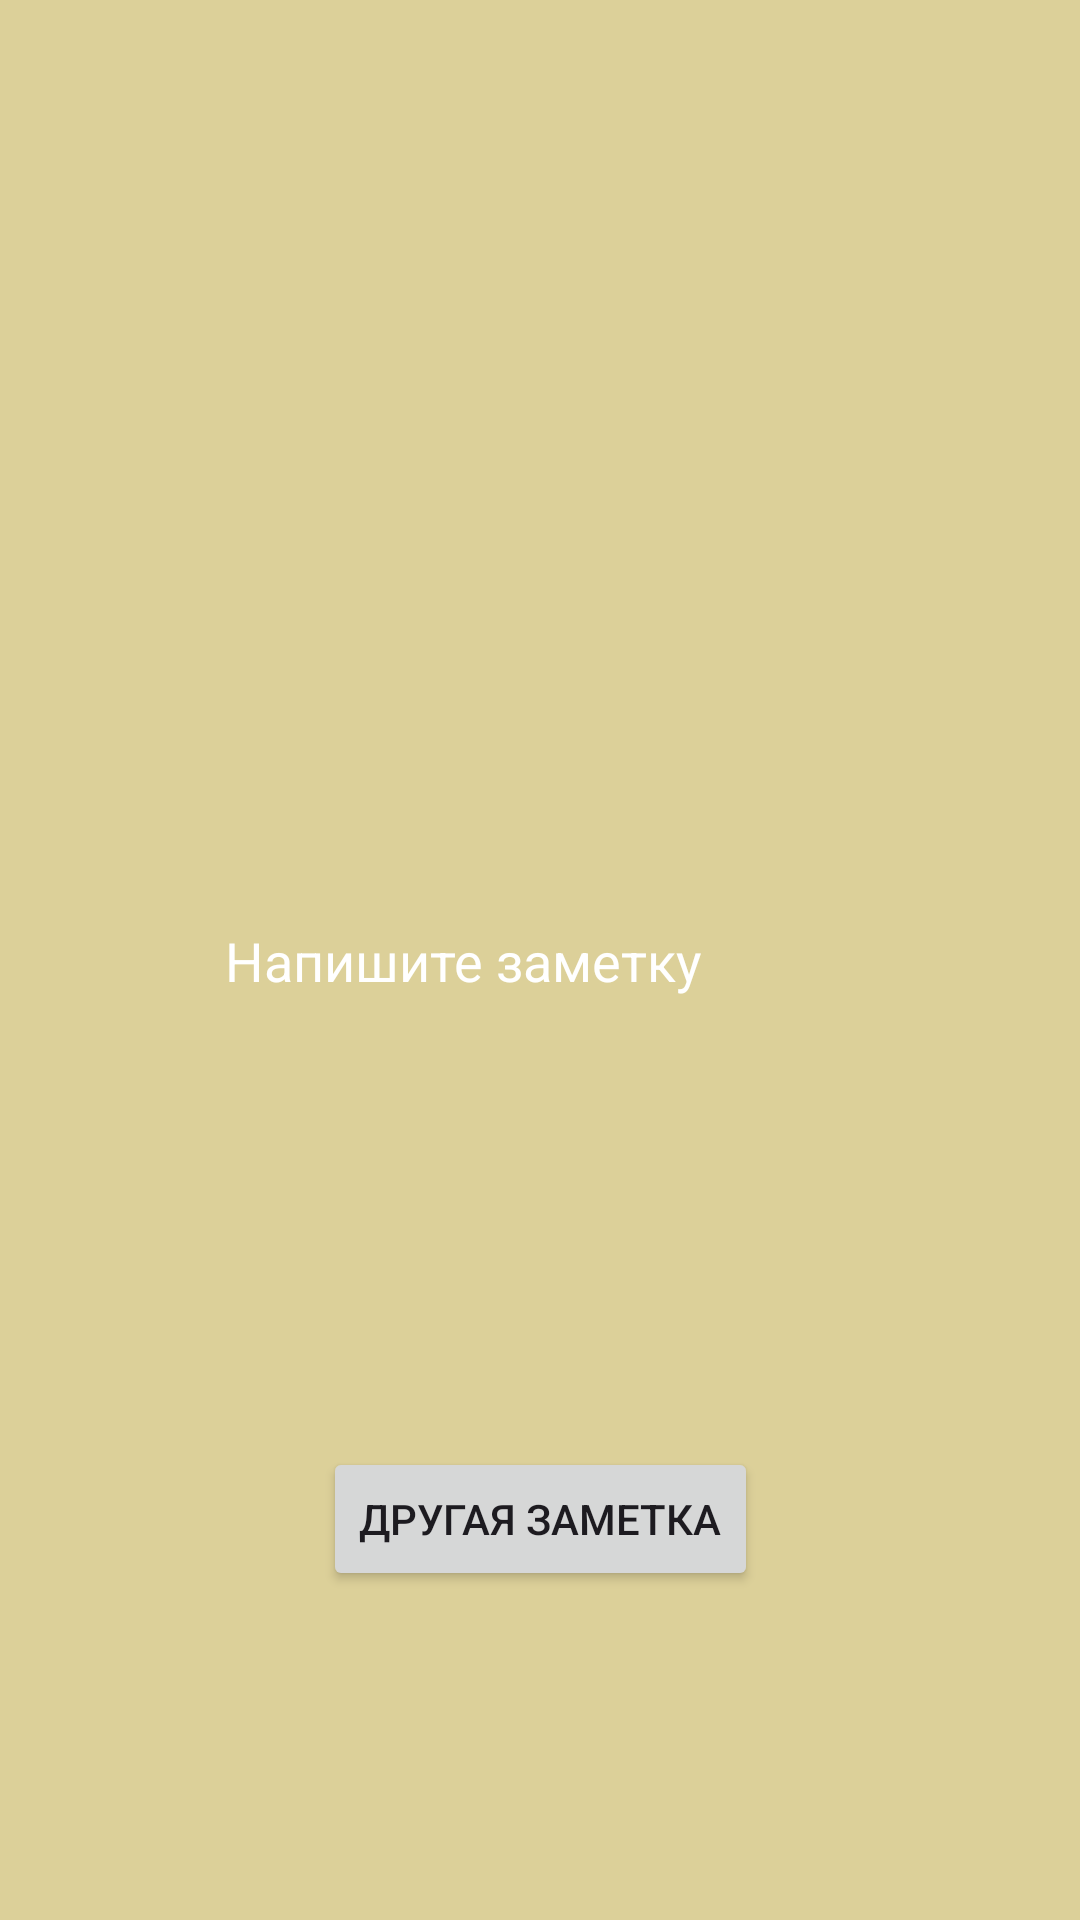

Reconstruct the res/layout file that produces this screen, plus the resources it refers to.
<!-- AndroidManifest.xml: application theme Theme.Prack10 -->
<!-- res/layout/activity_2.xml -->
<?xml version="1.0" encoding="utf-8"?>
<androidx.constraintlayout.widget.ConstraintLayout xmlns:android="http://schemas.android.com/apk/res/android"
    xmlns:app="http://schemas.android.com/apk/res-auto"
    xmlns:tools="http://schemas.android.com/tools"
    android:id="@+id/main"
    android:layout_width="match_parent"
    android:layout_height="match_parent"
    android:background="#DCD099"
    tools:context=".Activity2">


    <EditText
        android:id="@+id/text"
        android:layout_width="wrap_content"
        android:layout_height="wrap_content"
        android:background="@null"
        android:backgroundTint="@color/white"
        android:ems="10"
        android:hint="@string/Add_Note"
        android:inputType="text"
        android:textColor="@color/white"
        android:textColorHint="@color/white"
        app:layout_constraintBottom_toBottomOf="parent"
        app:layout_constraintLeft_toLeftOf="parent"
        app:layout_constraintRight_toRightOf="parent"
        app:layout_constraintTop_toTopOf="parent"
        tools:layout_editor_absoluteX="90dp"
        tools:layout_editor_absoluteY="307dp"

        />

    <Button
        android:id="@+id/next"
        android:layout_width="wrap_content"
        android:layout_height="wrap_content"
        android:layout_marginTop="150dp"
        android:onClick="nextSheet"
        android:text="@string/Next_Note"
        app:layout_constraintLeft_toLeftOf="parent"
        app:layout_constraintRight_toRightOf="parent"
        app:layout_constraintTop_toBottomOf="@id/text"
        tools:layout_editor_absoluteX="146dp"
        tools:layout_editor_absoluteY="504dp" />

</androidx.constraintlayout.widget.ConstraintLayout>
<!-- resources referenced by this layout -->
<resources>
  <string name="Add_Note">Напишите заметку</string>
  <string name="Next_Note">Другая заметка</string>
  <style name="Theme.Prack10" parent="Base.Theme.Prack10" />
  <style name="Base.Theme.Prack10" parent="Theme.Material3.DayNight.NoActionBar">
          
          
      </style>
  <!-- not gathered from this repository: default colours our renderer supplied (Android Studio template values) -->
  <color name="white">#FFFFFFFF</color>
</resources>
